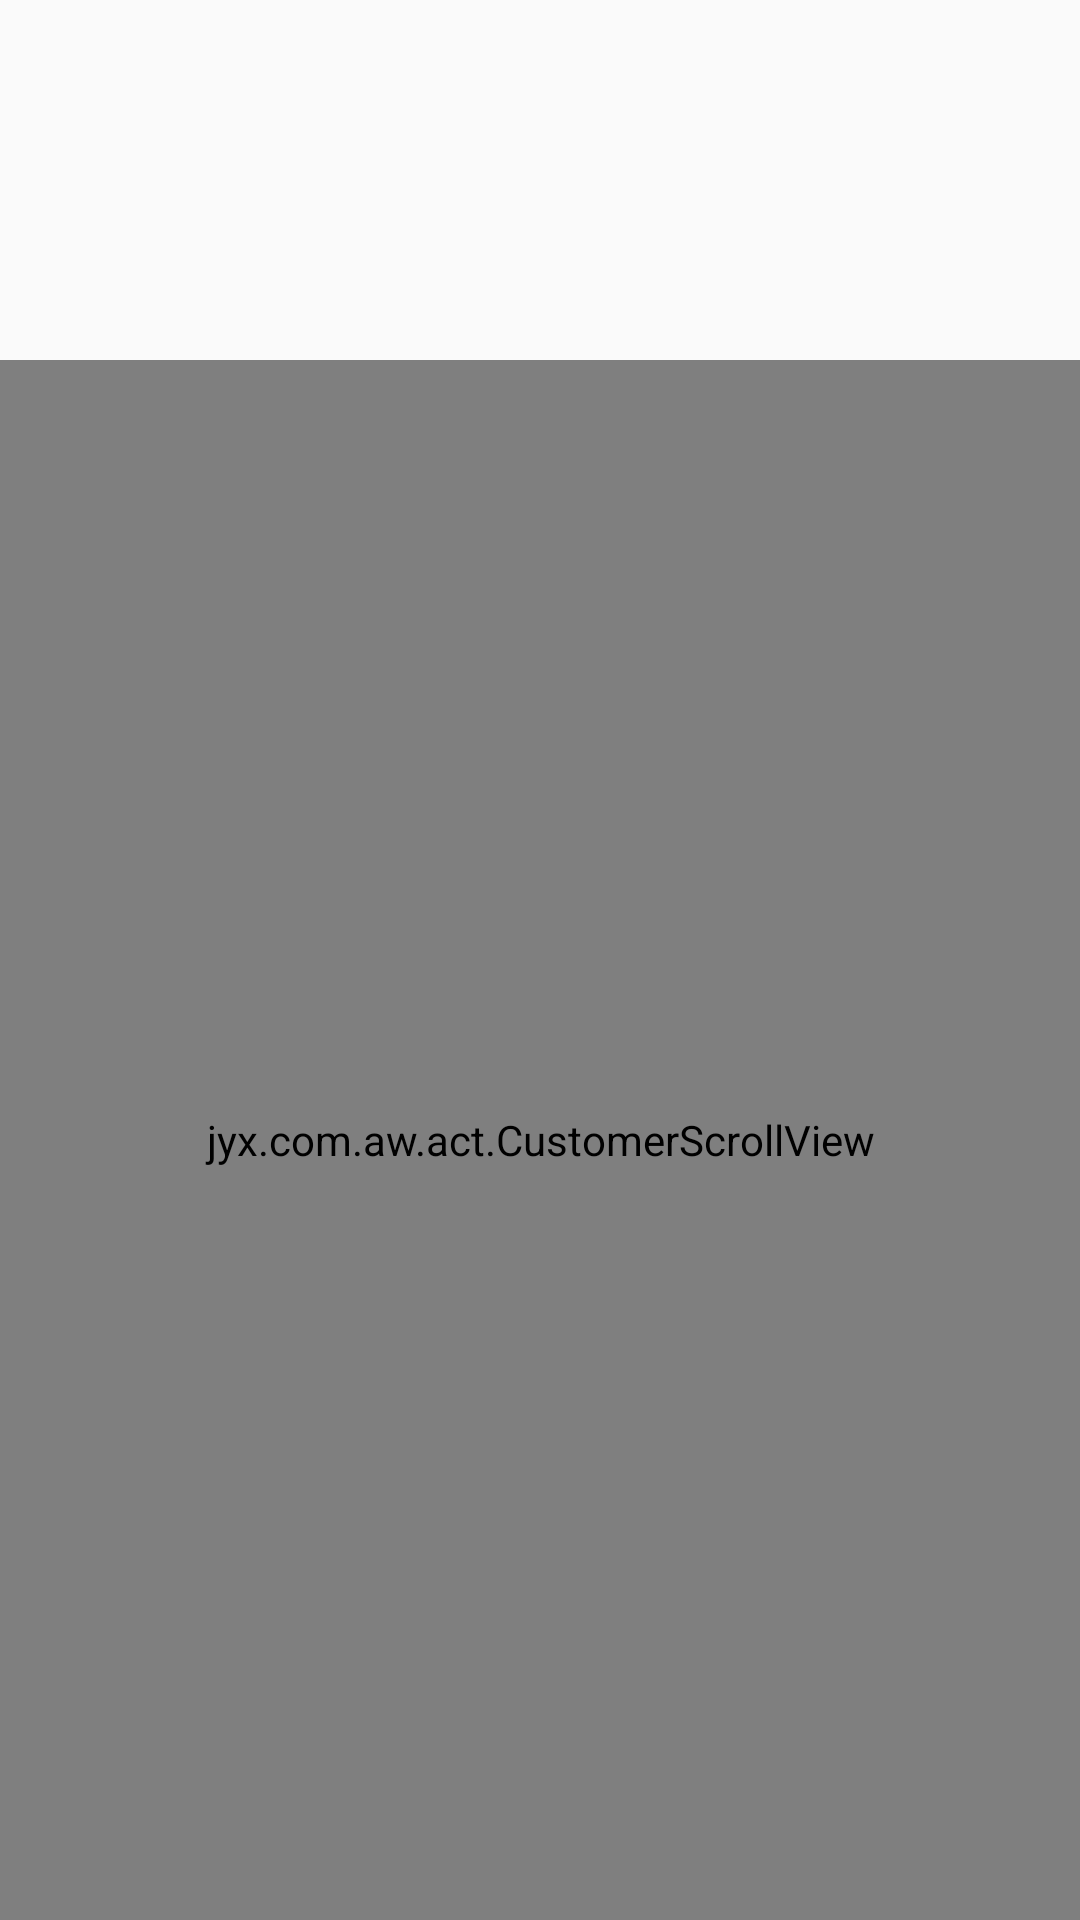

Write the Android layout XML for this screen, with the resource values it uses.
<!-- AndroidManifest.xml: application theme ActThemeSwipe -->
<!-- res/layout/act_promotion_detail.xml -->
<?xml version="1.0" encoding="utf-8"?>
<RelativeLayout xmlns:android="http://schemas.android.com/apk/res/android"
    android:layout_width="match_parent"
    android:layout_height="match_parent"
    android:orientation="vertical">
    <ImageView
        android:layout_width="match_parent"
        android:layout_height="200dp"
        android:background="@mipmap/ic_launcher"/>
    <jyx.com.aw.act.CustomerScrollView
        android:layout_marginTop="120dp"
        android:layout_width="match_parent"
        android:layout_height="match_parent">

        <jyx.com.aw.view.CustomWebView
            android:id="@+id/forum_web_view"
            android:layout_width="match_parent"
            android:layout_height="match_parent" />
    </jyx.com.aw.act.CustomerScrollView>
</RelativeLayout>
<!-- resources referenced by this layout -->
<resources>
  <style name="ActThemeSwipe" parent="ActThemeBase">
          <item name="android:windowIsTranslucent">true</item>
      </style>
  <style name="ActThemeBase" parent="Theme.AppCompat.Light.NoActionBar" />
</resources>
